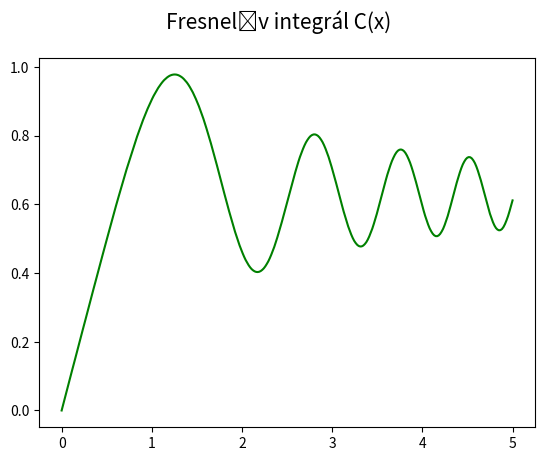

Generate this figure with matplotlib:
import numpy as np
import matplotlib.pyplot as plt
import math

# počet hodnot na x-ové ose
points = 300

# integrační krok
step = 0.001

# hodnoty na x-ové ose
x = np.linspace(0, 5, points)


# výpočet Fresnelova integrálu C(x)
def fresnel_c(x):
    result = 0
    for t in np.arange(0, x, step):
        result += math.cos(t**2)
    return result*step


# vektorizace předchozí funkce
fresnel_c_v = np.vectorize(fresnel_c)

# aplikace vektorizované funkce na všechny x-ové hodnoty
y = fresnel_c_v(x)

# rozměry grafu při uložení: 640x480 pixelů
fig, ax = plt.subplots(1, figsize=(6.4, 4.8))

# titulek grafu
fig.suptitle('Fresnelův integrál C(x)', fontsize=15)

# vrcholy na křivce pospojované úsečkami
ax.plot(x, y, 'g-')

# uložení grafu do rastrového obrázku
plt.savefig("fresnel_c.png")

# zobrazení grafu
plt.show()
